Photos from the image-classification dataset "galaxies" in the GitHub repository sajeethphilip/VisualaEncoder. Its 2 classes are: non-ring galaxies, ring galaxies.

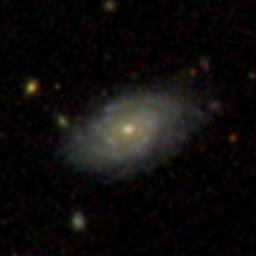
Label: non-ring galaxies

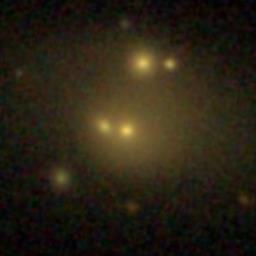
Label: non-ring galaxies

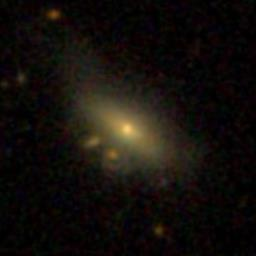
Label: non-ring galaxies

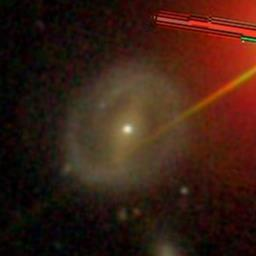
Label: ring galaxies

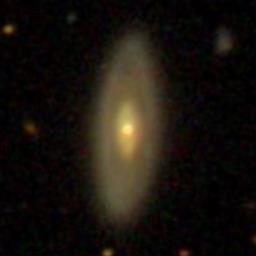
Label: ring galaxies

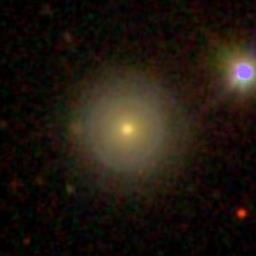
Label: ring galaxies
